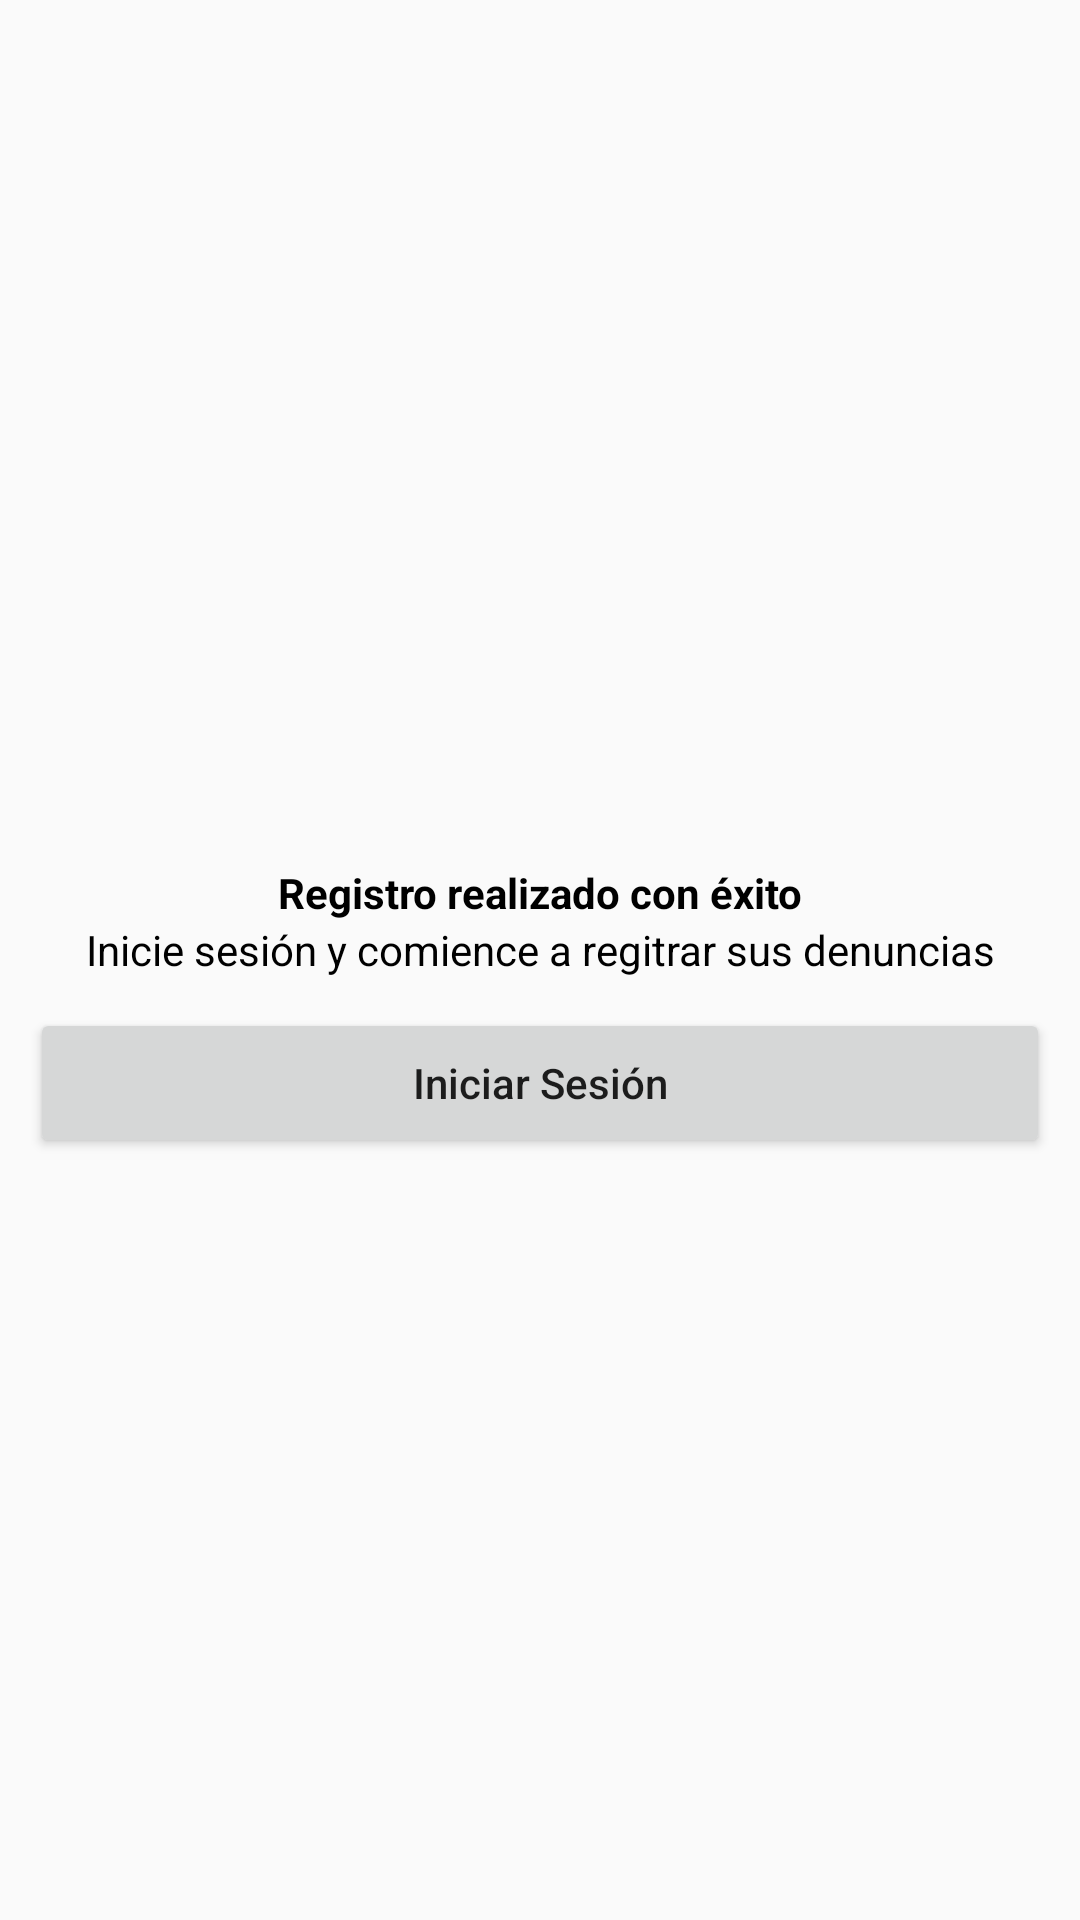

Layout XML and referenced resources for this Android screen:
<!-- AndroidManifest.xml: application theme CustomActionBarTheme -->
<!-- res/layout/fragment_welcome_user.xml -->
<LinearLayout xmlns:android="http://schemas.android.com/apk/res/android"
    android:id="@+id/LinearLayout1"
    android:layout_width="match_parent"
    android:layout_height="match_parent"
    android:orientation="vertical"
    android:layout_marginLeft="@dimen/activity_horizontal_margin"
    android:layout_marginRight="@dimen/activity_horizontal_margin"
    android:gravity="center">

    

    <ImageView
        android:layout_width="match_parent"
        android:layout_height="wrap_content"
        android:layout_marginBottom="20dip"
        android:layout_marginTop="4dip"
        android:src="@drawable/check_android" />
    


    
    <TextView
        android:id="@+id/lblTitleWelcome"
        android:layout_marginTop="@dimen/dimen_x4_5"
        android:text="@string/title_welcome_user"
        android:gravity="center"
        style="@style/BoldText"/>

    <TextView
        android:id="@+id/lblBodyWelcome"
        style="@style/TextView"
        android:text="@string/sub_title_welcome_user"
        android:gravity="center"/>

    

    <Button
        android:id="@+id/ok_button"
        android:layout_marginTop="@dimen/dimen_x4_5"
        android:onClick="onOkClick"
        android:text="@string/button_login"
        android:textAllCaps="false"
        style="@style/SingleButton"/>

</LinearLayout>
<!-- resources referenced by this layout -->
<resources>
  <dimen name="activity_horizontal_margin">16dp</dimen>
  <dimen name="dimen_x4_5">20dp</dimen>
  <string name="button_login">Iniciar Sesión</string>
  <string name="sub_title_welcome_user">Inicie sesión y comience a regitrar sus denuncias</string>
  <string name="title_welcome_user">Registro realizado con éxito</string>
  <style name="BoldText" parent="TextView">
          <item name="android:textStyle">bold</item>
      </style>
  <style name="SingleButton" parent="SingleButtonNoBorders">
          <item name="android:layout_margin">@dimen/dimen_x2_5</item>
      </style>
  <style name="TextView">
          <item name="android:layout_width">match_parent</item>
          <item name="android:layout_height">wrap_content</item>
          <item name="android:textColor">@android:color/black</item>
      </style>
  <style name="CustomActionBarTheme" parent="@style/AppTheme.NoActionBar">
          <item name="android:actionBarStyle">@style/MyActionBar</item>
          <item name="android:actionMenuTextColor">@color/white</item>
          
          <item name="colorPrimary">@color/red_brand</item>
          <item name="actionBarStyle">@style/MyActionBar</item>
          <item name="actionMenuTextColor">@color/white</item>
          <item name="colorControlNormal">@color/black</item>
          <item name="colorControlActivated">@color/black</item>
      </style>
  <style name="SingleButtonNoBorders">
          <item name="android:layout_width">match_parent</item>
          <item name="android:layout_height">@dimen/dimen_x10_5</item>
      </style>
  <dimen name="dimen_x2_5">10dp</dimen>
  <style name="AppTheme.NoActionBar">
          <item name="windowActionBar">false</item>
          <item name="windowNoTitle">true</item>
      </style>
  <style name="MyActionBar" parent="@style/Widget.AppCompat.ActionBar">
          <item name="android:titleTextStyle">@style/TitleTextStyle</item>
          <item name="android:background">@drawable/actionbar_background</item>
  
          
          <item name="titleTextStyle">@style/TitleTextStyle</item>
          <item name="background">@drawable/actionbar_background</item>
      </style>
  <color name="white">#ffffffff</color>
  <color name="red_brand">#086601</color>
  <color name="black">#ff000000</color>
  <dimen name="dimen_x10_5">50dp</dimen>
  <style name="TitleTextStyle" parent="@style/TextAppearance.AppCompat.Widget.ActionBar.Title">
          <item name="android:textColor">@color/white</item>
      </style>
</resources>
